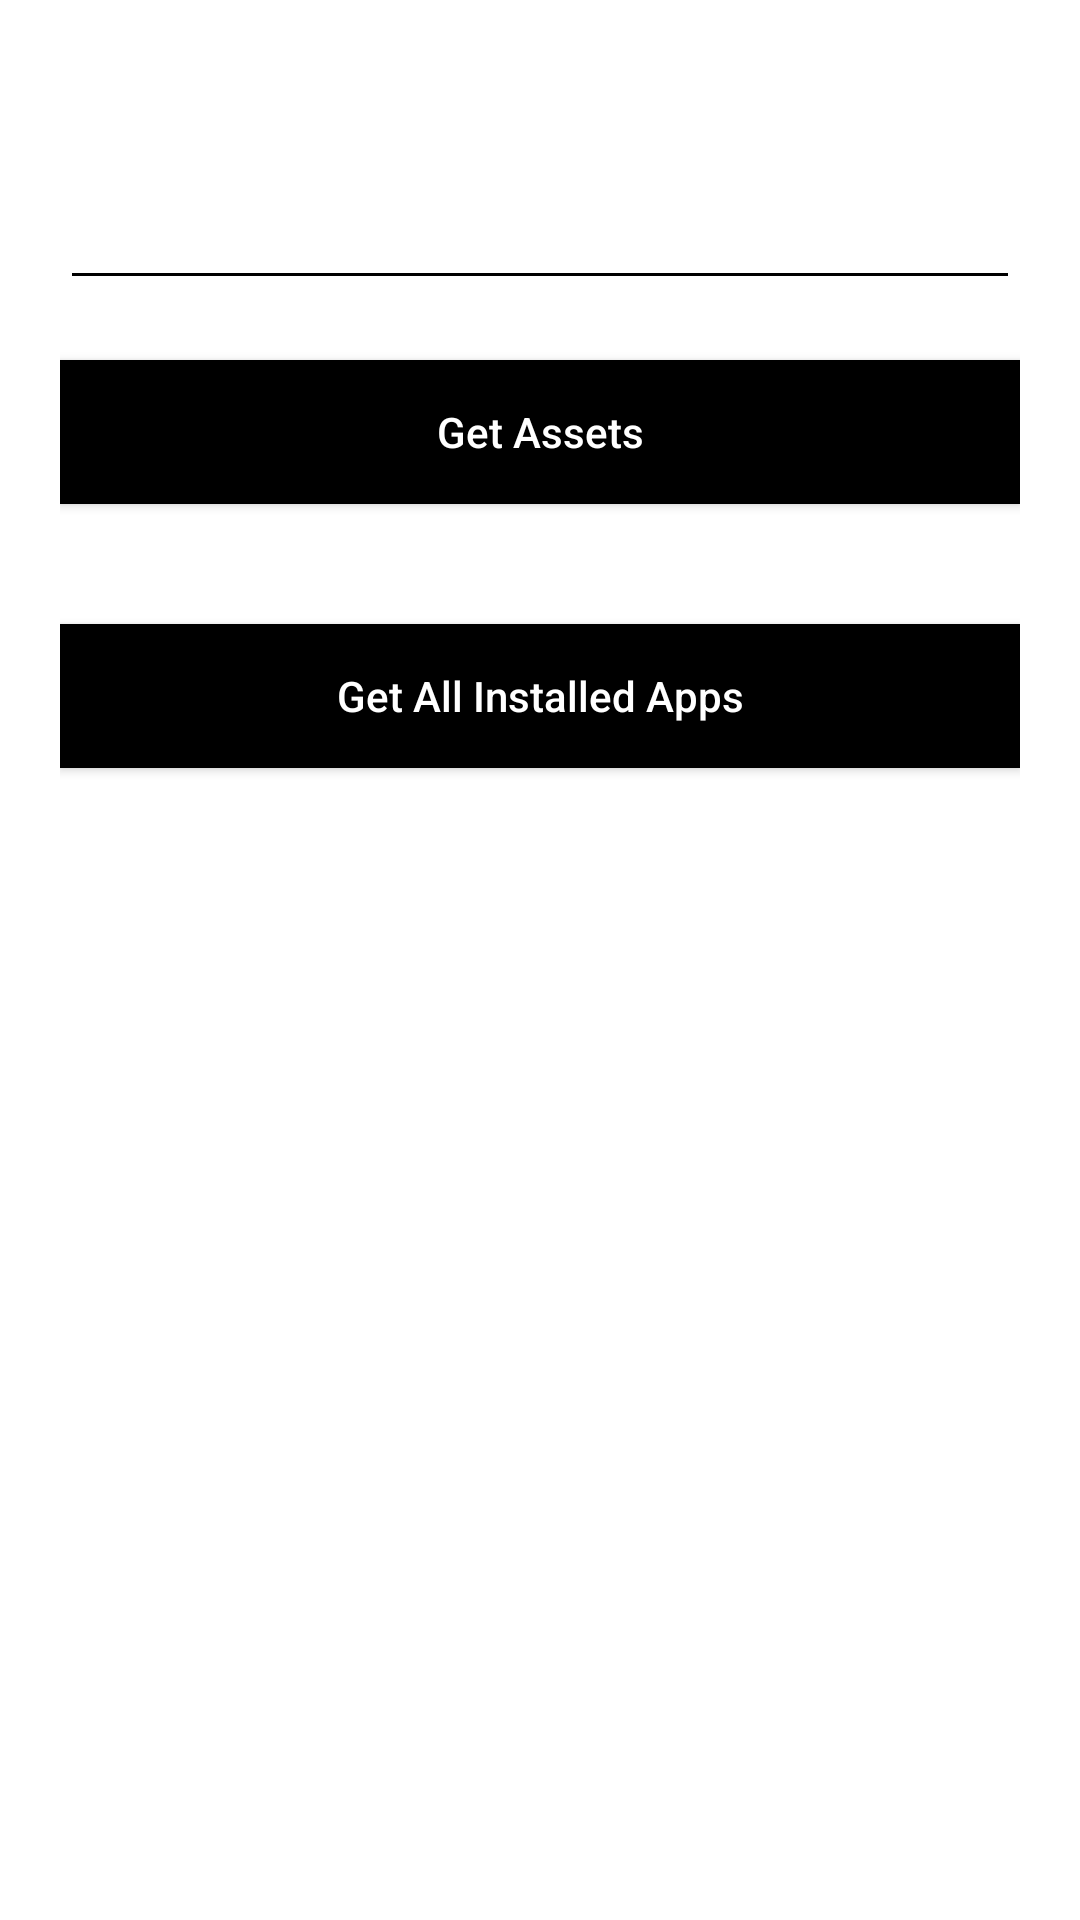

This screen was rendered from an Android layout file. Write that file and the resources it references.
<!-- AndroidManifest.xml: application theme Theme.CloudSEKTest -->
<!-- res/layout/fragment_main.xml -->
<?xml version="1.0" encoding="utf-8"?>
<androidx.constraintlayout.widget.ConstraintLayout xmlns:android="http://schemas.android.com/apk/res/android"
    xmlns:tools="http://schemas.android.com/tools"
    android:layout_width="match_parent"
    android:layout_height="match_parent"
    xmlns:app="http://schemas.android.com/apk/res-auto"
    tools:context=".ui.MainFragment"
    android:paddingHorizontal="20dp">

    <androidx.appcompat.widget.AppCompatEditText
        android:id="@+id/et_domain"
        app:layout_constraintLeft_toLeftOf="parent"
        app:layout_constraintRight_toRightOf="parent"
        app:layout_constraintTop_toTopOf="parent"
        android:layout_width="match_parent"
        android:layout_height="50dp"
        android:layout_marginTop="50dp"
        android:backgroundTint="@color/black"
        android:textColor="@color/black" />

    <androidx.appcompat.widget.AppCompatButton
        android:id="@+id/btn_get_assets"
        app:layout_constraintLeft_toLeftOf="parent"
        app:layout_constraintTop_toBottomOf="@+id/et_domain"
        android:layout_width="match_parent"
        android:layout_height="wrap_content"
        android:layout_marginTop="20dp"
        android:background="@color/black"
        android:text="Get Assets"
        android:textAllCaps="false"
        android:textColor="@color/white"
        android:textSize="14sp" />

    <androidx.appcompat.widget.AppCompatButton
        android:id="@+id/btn_get_apps"
        app:layout_constraintLeft_toLeftOf="parent"
        app:layout_constraintTop_toBottomOf="@+id/btn_get_assets"
        android:layout_width="match_parent"
        android:layout_height="wrap_content"
        android:layout_marginTop="40dp"
        android:background="@color/black"
        android:text="Get All Installed Apps"
        android:textAllCaps="false"
        android:textColor="@color/white"
        android:textSize="14sp" />


</androidx.constraintlayout.widget.ConstraintLayout>
<!-- resources referenced by this layout -->
<resources>
  <color name="black">#FF000000</color>
  <color name="white">#FFFFFFFF</color>
  <style name="Theme.CloudSEKTest" parent="Theme.MaterialComponents.DayNight.DarkActionBar">
          
          <item name="colorPrimary">@color/purple_500</item>
          <item name="colorPrimaryVariant">@color/purple_700</item>
          <item name="colorOnPrimary">@color/white</item>
          
          <item name="colorSecondary">@color/teal_200</item>
          <item name="colorSecondaryVariant">@color/teal_700</item>
          <item name="colorOnSecondary">@color/black</item>
          
          <item name="android:statusBarColor" tools:targetApi="l">?attr/colorPrimaryVariant</item>
          
      </style>
  <color name="purple_500">#FF6200EE</color>
  <color name="purple_700">#FF3700B3</color>
  <color name="teal_200">#FF03DAC5</color>
  <color name="teal_700">#FF018786</color>
</resources>
